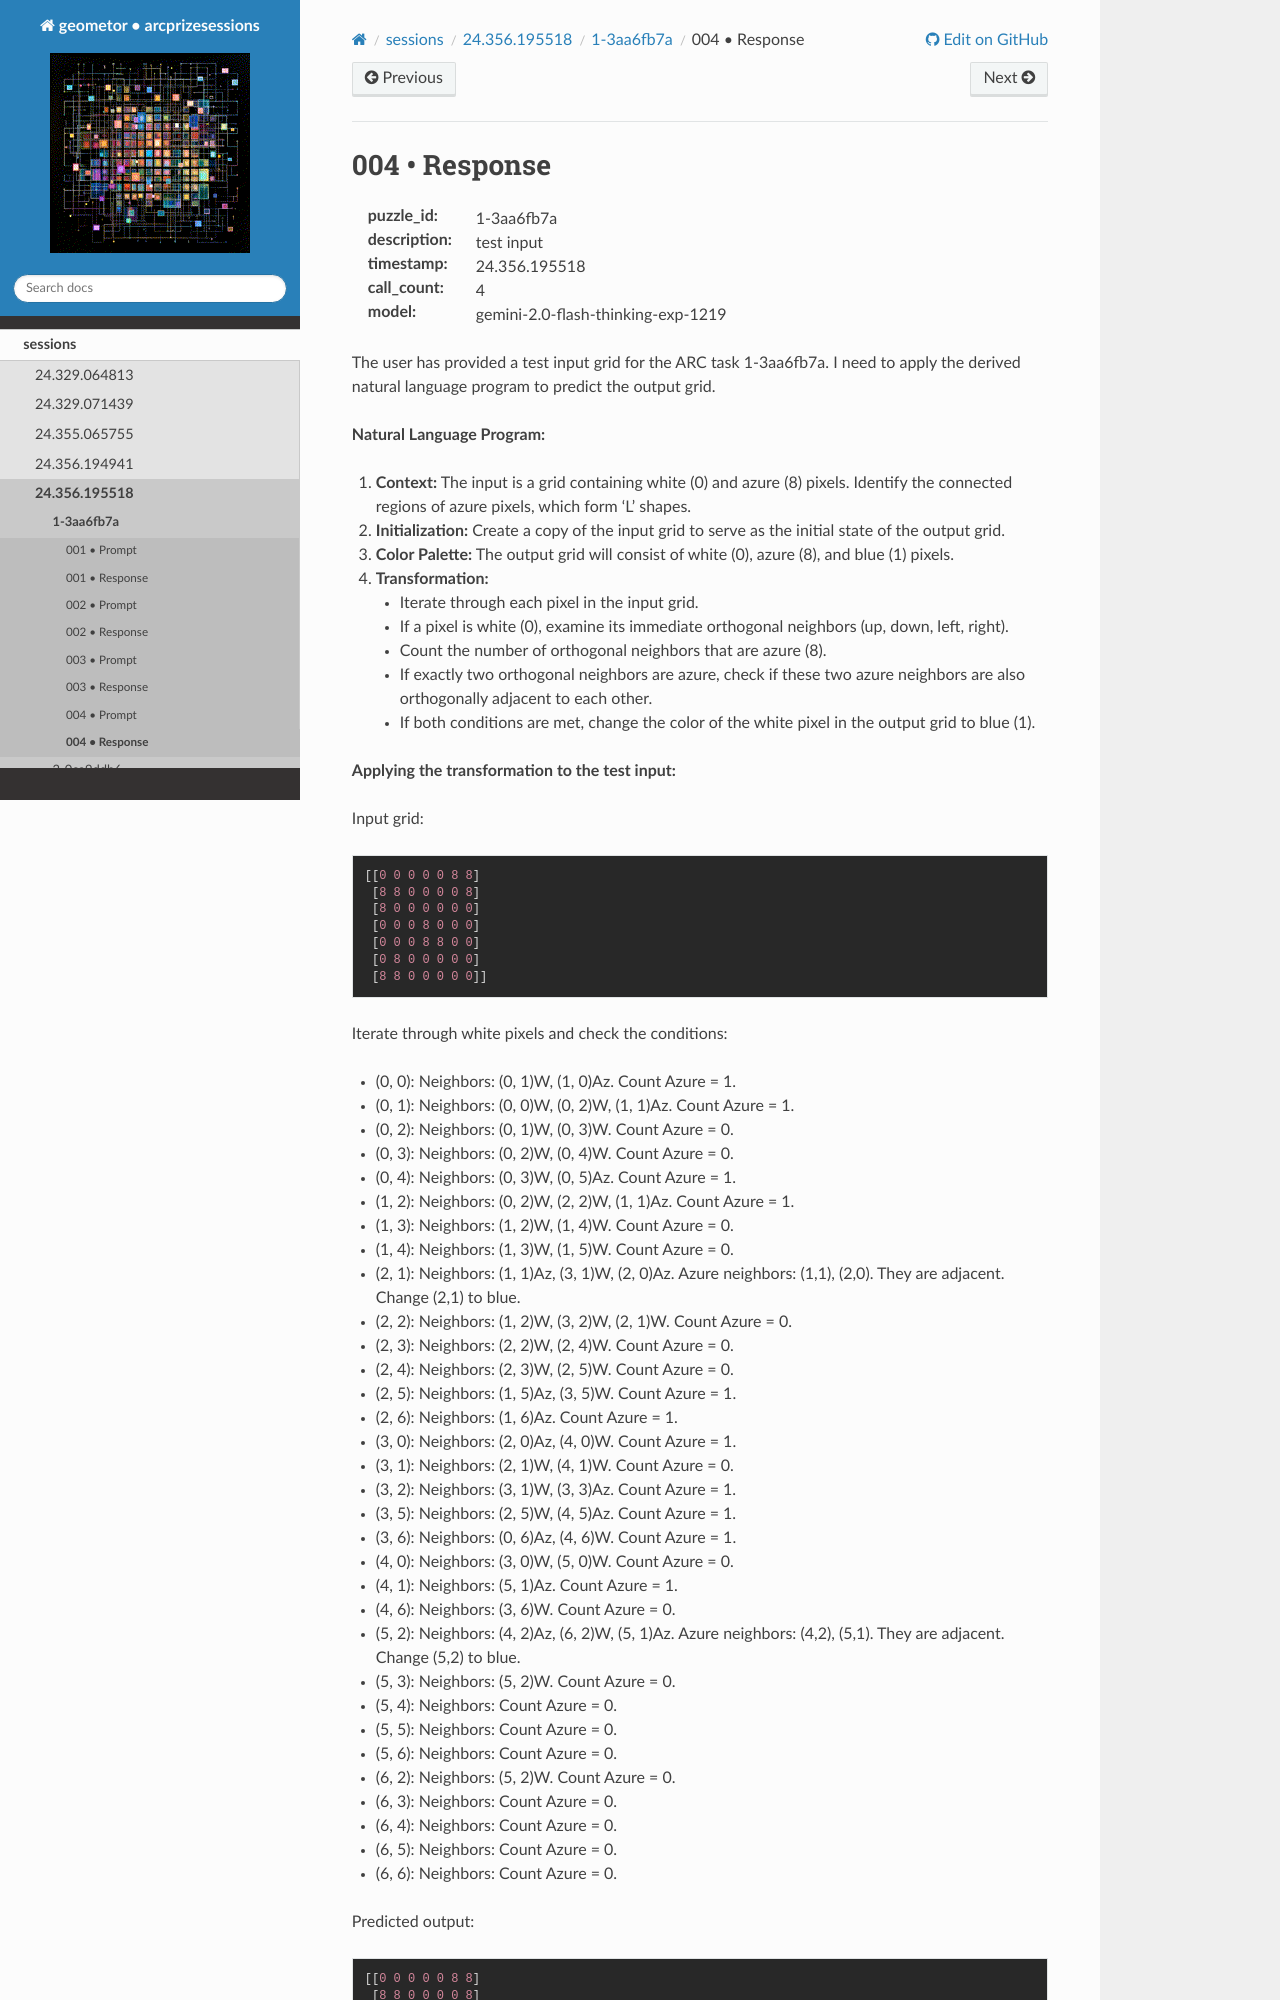

repository: geometor/arcprizesessions · page: sessions/24.356.195518/1-3aa6fb7a/004-response/index.html · generator: sphinx

004 • Response
==============

:puzzle_id: 1-3aa6fb7a
:description: test input
:timestamp: 24.356.195518
:call_count: 4

:model: gemini-2.0-flash-thinking-exp-1219






The user has provided a test input grid for the ARC task 1-3aa6fb7a. I need to apply the derived natural language program to predict the output grid.

**Natural Language Program:**


#. **Context:** The input is a grid containing white (0) and azure (8) pixels. Identify the connected regions of azure pixels, which form 'L' shapes.
#. **Initialization:** Create a copy of the input grid to serve as the initial state of the output grid.
#. **Color Palette:** The output grid will consist of white (0), azure (8), and blue (1) pixels.
#. **Transformation:**

   * Iterate through each pixel in the input grid.
   * If a pixel is white (0), examine its immediate orthogonal neighbors (up, down, left, right).
   * Count the number of orthogonal neighbors that are azure (8).
   * If exactly two orthogonal neighbors are azure, check if these two azure neighbors are also orthogonally adjacent to each other.
   * If both conditions are met, change the color of the white pixel in the output grid to blue (1).

**Applying the transformation to the test input:**

Input grid:

.. code-block::

   [[0 0 0 0 0 8 8]
    [8 8 0 0 0 0 8]
    [8 0 0 0 0 0 0]
    [0 0 0 8 0 0 0]
    [0 0 0 8 8 0 0]
    [0 8 0 0 0 0 0]
    [8 8 0 0 0 0 0]]

Iterate through white pixels and check the conditions:
